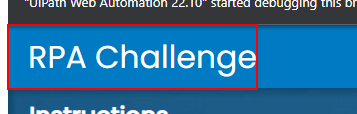
Task: Robotic Enterprise Framework
Workflow: Sequence

Step 1: get-text from the link in window 'Rpa Challenge' (chrome.exe)

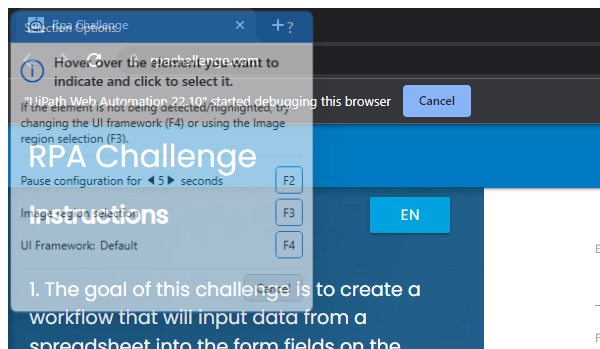
Step 2 [then]: Attach Browser 'chrome.exe Rpa' in window 'Rpa Challenge' (chrome.exe)

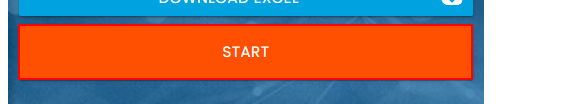
Step 3 [then]: click on the button 'Start'

Step 4 [then]: type "[CurrentRow("First_Name").ToString]" into the text box (no picture)

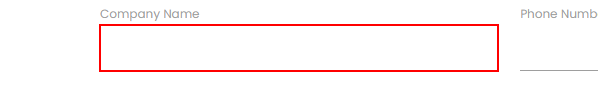
Step 5: type "[CurrentRow("Company_Name").ToString]" into the text box

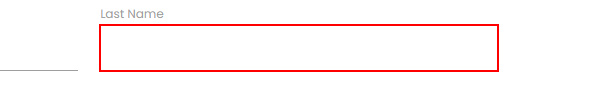
Step 6: type "[CurrentRow("Name").ToString]" into the text box

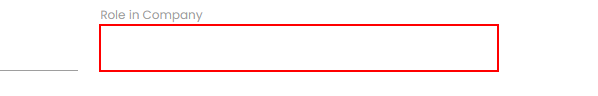
Step 7: type "[CurrentRow("Role_in_Company").ToString]" into the text box

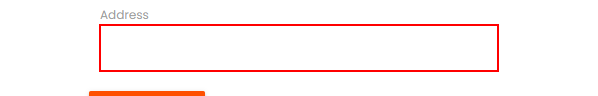
Step 8: type "[CurrentRow("Address").ToString]" into the text box

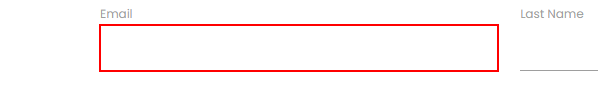
Step 9: type "[CurrentRow("Email").ToString]" into the text box

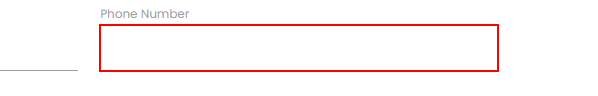
Step 10: type "[CurrentRow("Phone_Number").ToString]" into the text box

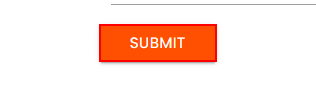
Step 11 [then]: click on the text box

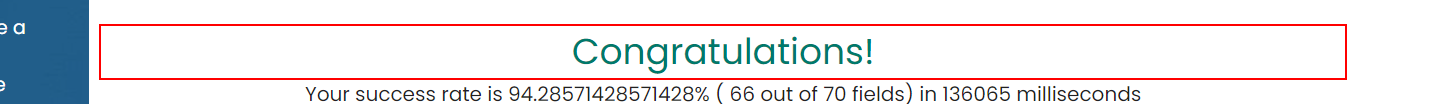
Step 12: get-text from the element 'Congratulations!' in window 'Rpa Challenge' (chrome.exe)
